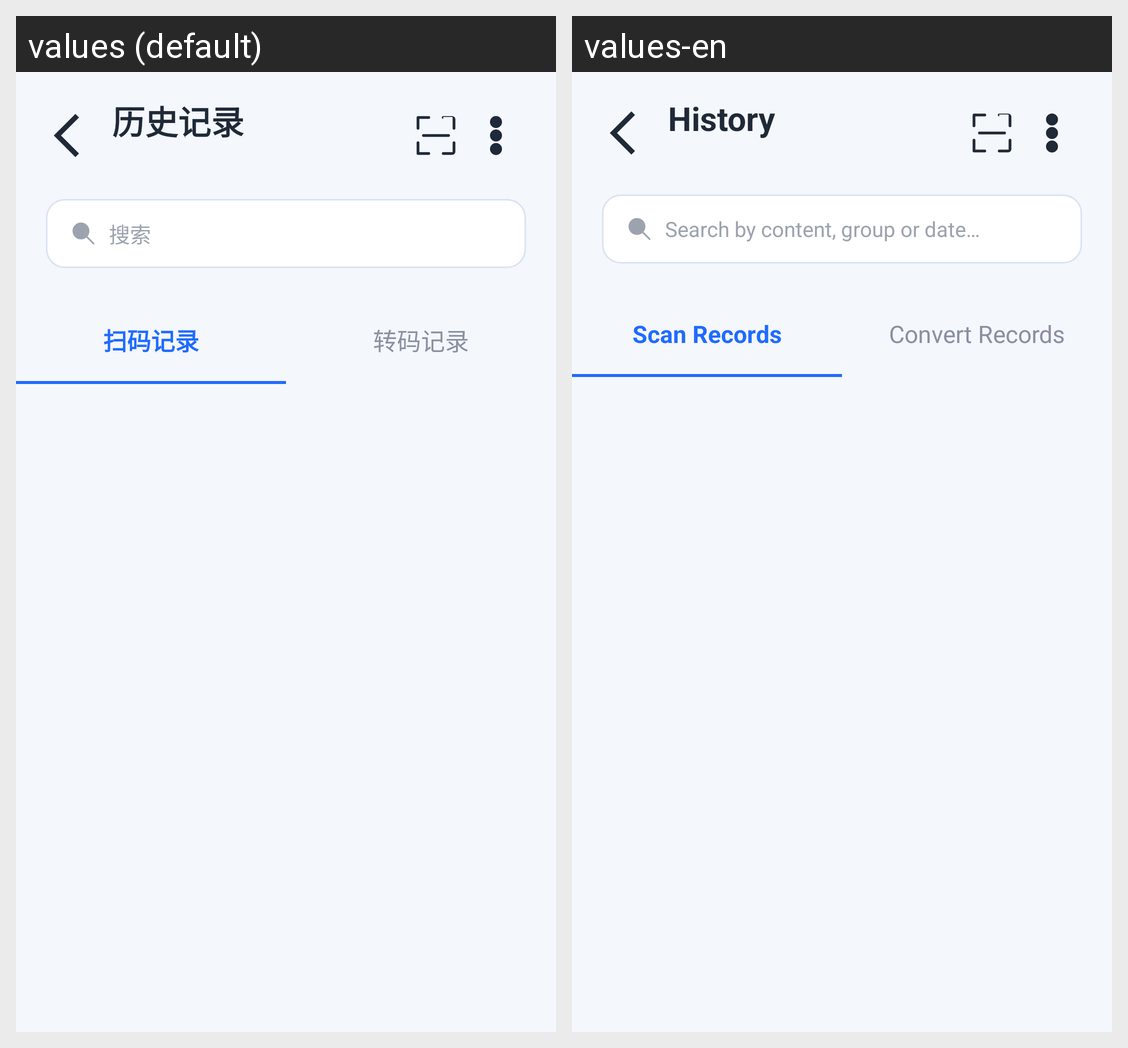

For this localized Android screen grid, give each drawn string resource with its value in every locale shown.
Android screen res/layout/activity_history.xml rendered under 2 locales, left to right: values (default), values-en. Device: Nexus 5 (rendered at 1080×1920; each locale shown at half size, 540×960, under a caption strip naming it); theme Theme.SScan.
Strings drawn on this screen, with the default value and each locale's value (text and hints the layout hard-codes, and strings that could not be matched under every locale, appear in the picture but are not listed):

history_page_title
  values: 历史记录
  values-en: History

history_search_hint
  values: 搜索
  values-en: Search by content, group or date…

history_tab_scan
  values: 扫码记录
  values-en: Scan Records

history_tab_convert
  values: 转码记录
  values-en: Convert Records
